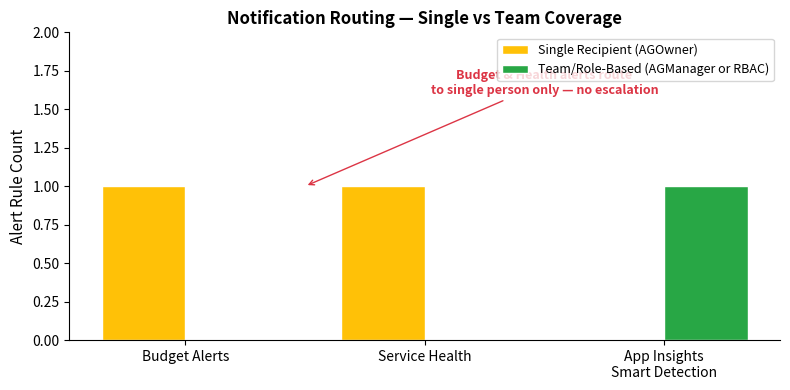

The script that saved this image:
# chart-name: notification-routing
import matplotlib
matplotlib.use('Agg')
import matplotlib.pyplot as plt
import numpy as np

fig3, ax3 = plt.subplots(figsize=(8, 4))

routing_categories = ['Budget Alerts', 'Service Health', 'App Insights\nSmart Detection']
single_person = [1, 1, 0]
team_escalation = [0, 0, 1]

x = np.arange(len(routing_categories))
width = 0.35

bars_single = ax3.bar(x - width/2, single_person, width, label='Single Recipient (AGOwner)', color='#FFC107',
edgecolor='white')
bars_team = ax3.bar(x + width/2, team_escalation, width, label='Team/Role-Based (AGManager or RBAC)',
color='#28A745', edgecolor='white')

ax3.set_ylabel('Alert Rule Count', fontsize=11)
ax3.set_title('Notification Routing — Single vs Team Coverage', fontsize=12, fontweight='bold')
ax3.set_xticks(x)
ax3.set_xticklabels(routing_categories, fontsize=10)
ax3.set_ylim(0, 2)
ax3.legend(loc='upper right', fontsize=9)
ax3.spines['top'].set_visible(False)
ax3.spines['right'].set_visible(False)

ax3.annotate('Budget & Health alerts route\nto single person only — no escalation', xy=(0.5, 1), xytext=(1.5, 1.6),
arrowprops=dict(arrowstyle='->', color='#DC3545'), fontsize=9, color='#DC3545', fontweight='bold', ha='center')

plt.tight_layout()
plt.savefig('notification-routing.svg', bbox_inches='tight')
plt.close()
